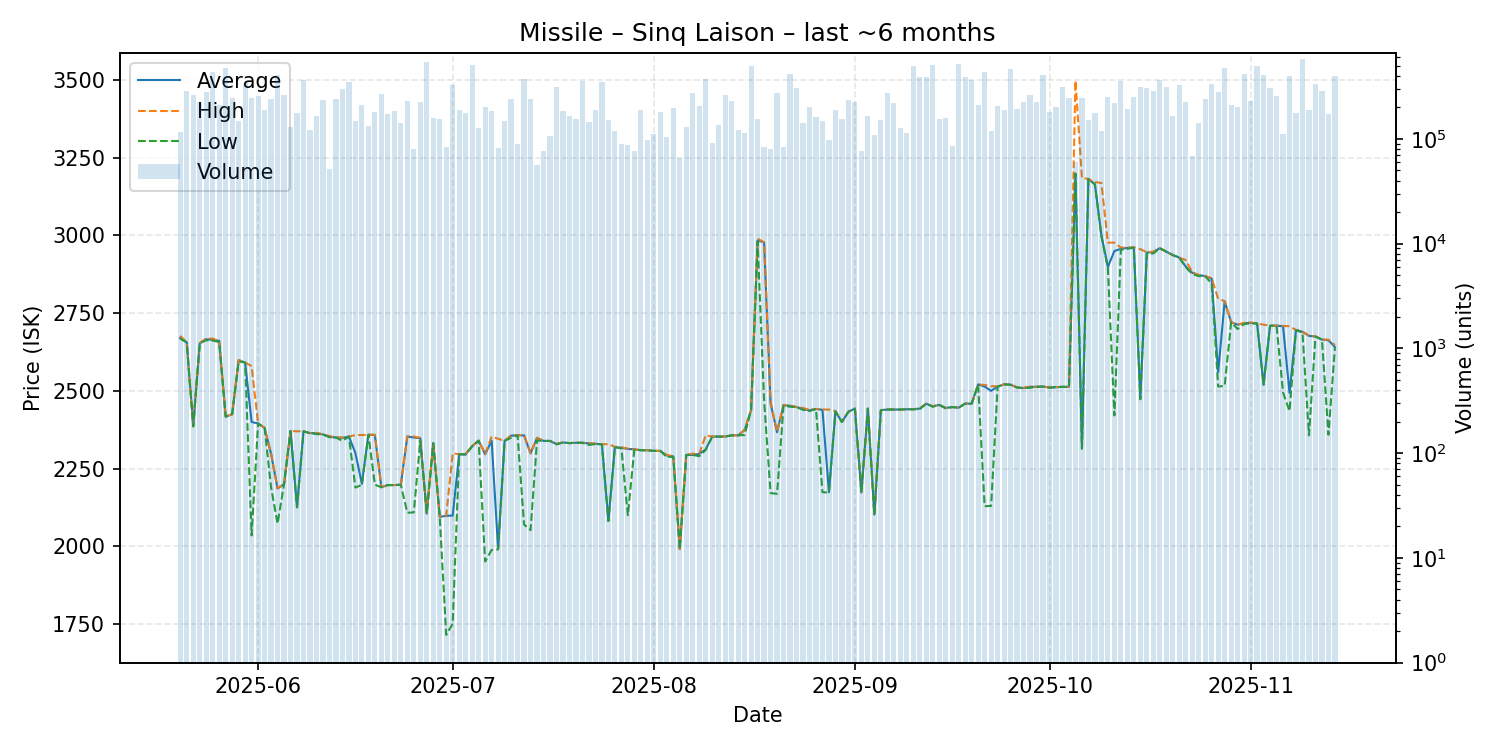

Source data for this figure (header and first rows):
date, average, highest, lowest, order_count, volume
2025-05-20, 2670, 2677, 2668, 43, 115556
2025-05-21, 2656, 2656, 2656, 47, 284255
2025-05-22, 2386, 2386, 2386, 42, 259839
2025-05-23, 2653, 2654, 2653, 71, 226497
2025-05-24, 2666, 2669, 2663, 53, 280816
2025-05-25, 2664, 2668, 2662, 87, 436926
2025-05-26, 2661, 2661, 2657, 69, 211362
2025-05-27, 2417, 2417, 2417, 51, 471491
2025-05-28, 2425, 2425, 2425, 52, 245161
2025-05-29, 2599, 2599, 2595, 55, 148353
2025-05-30, 2591, 2591, 2591, 41, 342296
2025-05-31, 2400, 2580, 2035, 71, 245602
2025-06-01, 2395, 2395, 2395, 67, 258130
2025-06-02, 2381, 2381, 2381, 62, 189441
2025-06-03, 2298, 2298, 2190, 38, 241409
2025-06-04, 2186, 2187, 2073, 61, 404654
2025-06-05, 2200, 2200, 2200, 54, 260894
2025-06-06, 2371, 2371, 2371, 46, 128941
2025-06-07, 2126, 2370, 2125, 53, 177475
2025-06-08, 2370, 2370, 2370, 93, 364196
2025-06-09, 2364, 2364, 2364, 54, 122193
2025-06-10, 2364, 2365, 2361, 67, 164905
2025-06-11, 2360, 2360, 2360, 50, 235330
2025-06-12, 2352, 2355, 2351, 31, 51456
2025-06-13, 2350, 2350, 2350, 51, 240935
2025-06-14, 2349, 2350, 2339, 76, 301030
2025-06-15, 2353, 2353, 2353, 54, 351415
2025-06-16, 2300, 2358, 2189, 42, 148645
2025-06-17, 2201, 2358, 2198, 56, 208346
2025-06-18, 2359, 2359, 2359, 46, 132732
2025-06-19, 2358, 2359, 2198, 63, 178764
2025-06-20, 2190, 2190, 2190, 45, 266991
2025-06-21, 2197, 2197, 2197, 73, 173171
2025-06-22, 2197, 2197, 2197, 62, 182790
2025-06-23, 2198, 2198, 2198, 32, 142597
2025-06-24, 2353, 2354, 2108, 47, 228545
2025-06-25, 2350, 2353, 2109, 42, 80666
2025-06-26, 2348, 2349, 2340, 57, 227318
2025-06-27, 2105, 2108, 2105, 56, 547598
2025-06-28, 2332, 2332, 2332, 44, 156645
2025-06-29, 2095, 2095, 2095, 56, 156260
2025-06-30, 2098, 2099, 1715, 55, 83840
2025-07-01, 2099, 2299, 1751, 51, 324309
2025-07-02, 2296, 2296, 2296, 45, 187819
2025-07-03, 2296, 2298, 2295, 67, 175652
2025-07-04, 2322, 2323, 2322, 63, 511538
2025-07-05, 2340, 2340, 2340, 72, 128039
2025-07-06, 2296, 2297, 1951, 67, 202776
2025-07-07, 2340, 2353, 1988, 65, 183244
2025-07-08, 1991, 2346, 1990, 32, 81513
2025-07-09, 2339, 2339, 2339, 43, 147804
2025-07-10, 2356, 2357, 2349, 42, 241149
2025-07-11, 2357, 2357, 2357, 44, 89627
2025-07-12, 2357, 2358, 2070, 93, 369567
2025-07-13, 2299, 2299, 2052, 71, 237606
2025-07-14, 2349, 2349, 2340, 33, 55867
2025-07-15, 2339, 2339, 2339, 41, 76255
2025-07-16, 2339, 2339, 2339, 38, 105398
2025-07-17, 2329, 2330, 2328, 60, 310532
2025-07-18, 2334, 2334, 2334, 37, 185133
... 119 more rows
